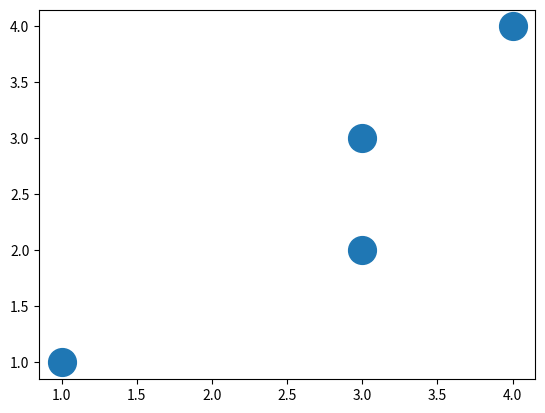
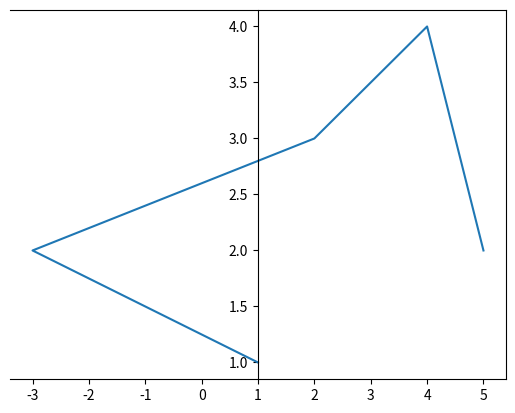

Write the Python code that produced these figures, in order.
import matplotlib.pyplot as plt

plt.scatter([1,3,3,4],[1,2,3,4],s=400)


class Hallo:
    def __init__(self, x, y):
        self.x = x
        self.y = y

    def show(self):
        fig, ax = plt.subplots()
        plt.plot(self.x, self.y)

        ax.spines['left'].set_position('center')
        plt.show()

gustav:Hallo = Hallo([1,-3,2,4,5],[1,2,3,4,2])
gustav.show()
